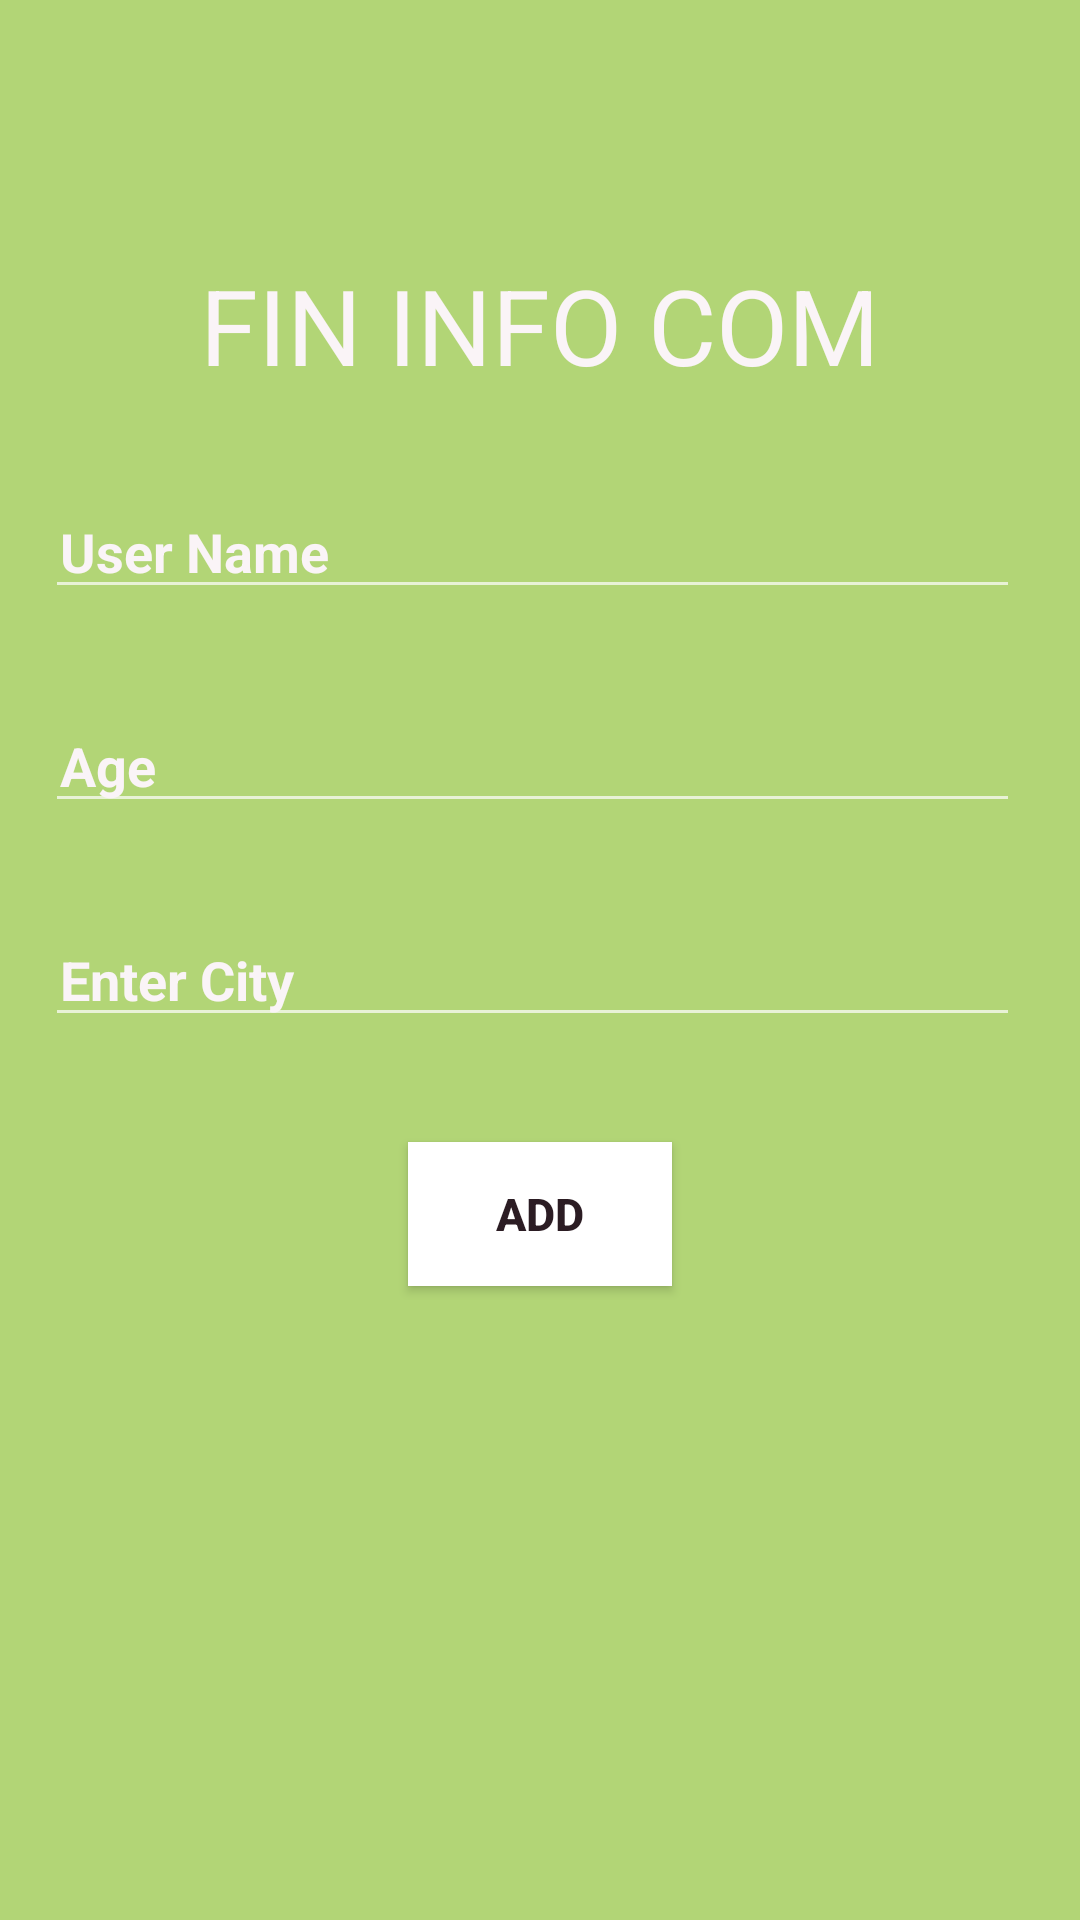

Produce the Android XML layout that renders to this screen, including the resource entries it uses.
<!-- AndroidManifest.xml: application theme Theme.AppCompat.NoActionBar -->
<!-- res/layout/useradd_main.xml -->
<?xml version = "1.0" encoding = "utf-8"?>
<LinearLayout xmlns:android="http://schemas.android.com/apk/res/android"
    xmlns:tools="http://schemas.android.com/tools"
    android:layout_width="match_parent"
    android:layout_height="match_parent"
    android:background="#B2D576"
    android:orientation="vertical">

    <TextView
        android:id="@+id/textview"
        android:layout_width="match_parent"
        android:layout_height="wrap_content"
        android:text="FIN INFO COM"
        android:gravity="center"
        android:layout_marginTop="85dp"
        android:textColor="#FAF4F7"
        android:textSize="35dp" />


    <androidx.appcompat.widget.AppCompatEditText
        android:id="@+id/uName"
        android:layout_width="match_parent"
        android:layout_height="wrap_content"
        android:layout_marginLeft="15dp"
        android:layout_marginTop="30dp"
        android:layout_marginRight="20dp"
        android:focusable="true"
        android:maxLength="10"
        android:hint="User Name"
        android:paddingLeft="5dp"
        android:textStyle="bold"
        android:textColorHint="#FAF4F7" />


    <androidx.appcompat.widget.AppCompatEditText
        android:id="@+id/uAge"
        android:layout_width="match_parent"
        android:layout_height="wrap_content"
        android:layout_marginLeft="15dp"
        android:layout_marginTop="30dp"
        android:layout_marginRight="20dp"
        android:focusable="true"
        android:maxLength="3"
        android:inputType="number"
        android:hint="Age"
        android:paddingLeft="5dp"
        android:textStyle="bold"
        android:textColorHint="#FAF4F7" />

    <androidx.appcompat.widget.AppCompatEditText
        android:id="@+id/uCity"
        android:layout_width="match_parent"
        android:layout_height="wrap_content"
        android:layout_marginLeft="15dp"
        android:layout_marginTop="30dp"
        android:layout_marginRight="20dp"
        android:focusable="true"
        android:maxLength="10"
        android:hint="Enter City"
        android:paddingLeft="5dp"
        android:textStyle="bold"
        android:textColorHint="#FAF4F7" />



    <Button
        android:id="@+id/addBtn"
        android:layout_width="wrap_content"
        android:layout_height="wrap_content"
        android:textSize="15dp"
        android:layout_gravity="center"
        android:textColor="#2B1C23"
        android:textStyle="bold"

        android:background="@color/white"
        android:layout_marginTop="35dp"
        android:padding="6dp"
        android:text="Add" />


</LinearLayout>
<!-- resources referenced by this layout -->
<resources>
  <color name="white">#FFFFFFFF</color>
</resources>
